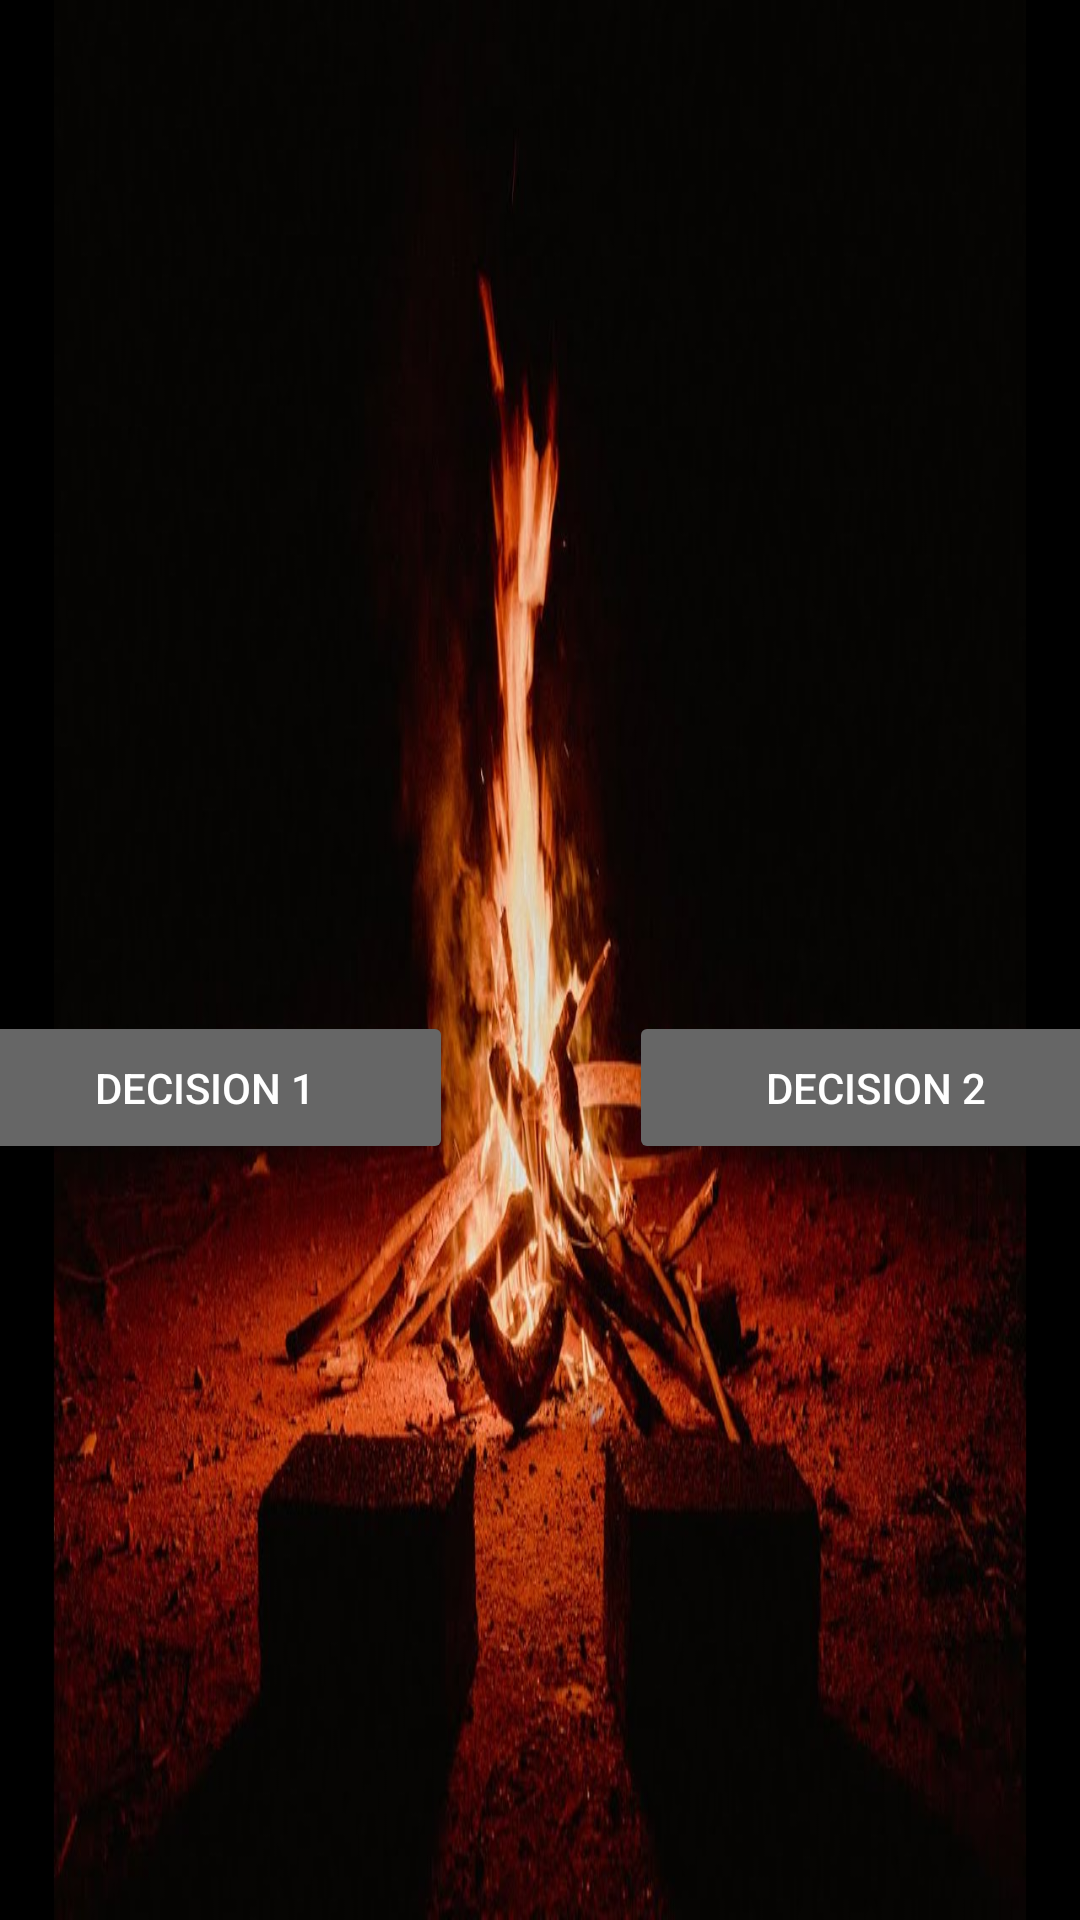

Reconstruct the res/layout file that produces this screen, plus the resources it refers to.
<!-- AndroidManifest.xml: application theme Theme.Act2_fruitTechies -->
<!-- res/layout/activity_phase3_side1.xml -->
<?xml version="1.0" encoding="utf-8"?>
<androidx.constraintlayout.widget.ConstraintLayout xmlns:android="http://schemas.android.com/apk/res/android"
    xmlns:app="http://schemas.android.com/apk/res-auto"
    xmlns:tools="http://schemas.android.com/tools"
    android:layout_width="match_parent"
    android:layout_height="match_parent"
    android:background="@drawable/brih"
    tools:context=".phase3_side1">

    <Button
        android:id="@+id/btn2"
        android:layout_width="165dp"
        android:layout_height="51dp"
        android:layout_marginTop="32dp"
        android:text="Decision 2"
        android:backgroundTint="#666666"
        app:layout_constraintEnd_toEndOf="@+id/txtBg"
        app:layout_constraintHorizontal_bias="1.0"
        app:layout_constraintStart_toStartOf="@+id/txtBg"
        app:layout_constraintTop_toBottomOf="@+id/txtBg" />

    <TextView
        android:id="@+id/txtBg"
        android:layout_width="389dp"
        android:layout_height="289dp"
        android:layout_marginTop="16dp"
        android:text=""
        android:textColor="@color/white"
        app:layout_constraintEnd_toEndOf="parent"
        app:layout_constraintStart_toStartOf="parent"
        app:layout_constraintTop_toTopOf="parent" />

    <Button
        android:id="@+id/btn1"
        android:layout_width="165dp"
        android:layout_height="51dp"
        android:layout_marginTop="32dp"
        android:text="Decision 1"
        android:backgroundTint="#666666"
        app:layout_constraintEnd_toEndOf="parent"
        app:layout_constraintHorizontal_bias="0.0"
        app:layout_constraintStart_toStartOf="@+id/txtBg"
        app:layout_constraintTop_toBottomOf="@+id/txtBg" />

    <TextView
        android:id="@+id/txtAns"
        android:layout_width="285dp"
        android:layout_height="248dp"
        android:layout_marginTop="24dp"
        android:text=""
        android:textColor="@color/white"
        app:layout_constraintEnd_toEndOf="@+id/btn2"
        app:layout_constraintStart_toStartOf="@+id/btn1"
        app:layout_constraintTop_toBottomOf="@+id/btn2" />

</androidx.constraintlayout.widget.ConstraintLayout>
<!-- resources referenced by this layout -->
<resources>
  <!-- drawable brih: jpg bitmap (drawable, 92063 bytes) -->
  <style name="Theme.Act2_fruitTechies" parent="Theme.MaterialComponents.NoActionBar">
          
          <item name="colorPrimary">@color/purple_500</item>
          <item name="colorPrimaryVariant">@color/purple_700</item>
          <item name="colorOnPrimary">@color/white</item>
          
          <item name="colorSecondary">@color/teal_200</item>
          <item name="colorSecondaryVariant">@color/teal_700</item>
          <item name="colorOnSecondary">@color/black</item>
          
          <item name="android:statusBarColor" tools:targetApi="l">?attr/colorPrimaryVariant</item>
          
      </style>
  <!-- not gathered from this repository: default colours our renderer supplied (Android Studio template values) -->
  <color name="purple_500">#FF6200EE</color>
  <color name="purple_700">#FF3700B3</color>
  <color name="teal_200">#FF03DAC5</color>
  <color name="teal_700">#FF018786</color>
  <color name="black">#FF000000</color>
  <color name="white">#FFFFFFFF</color>
</resources>
